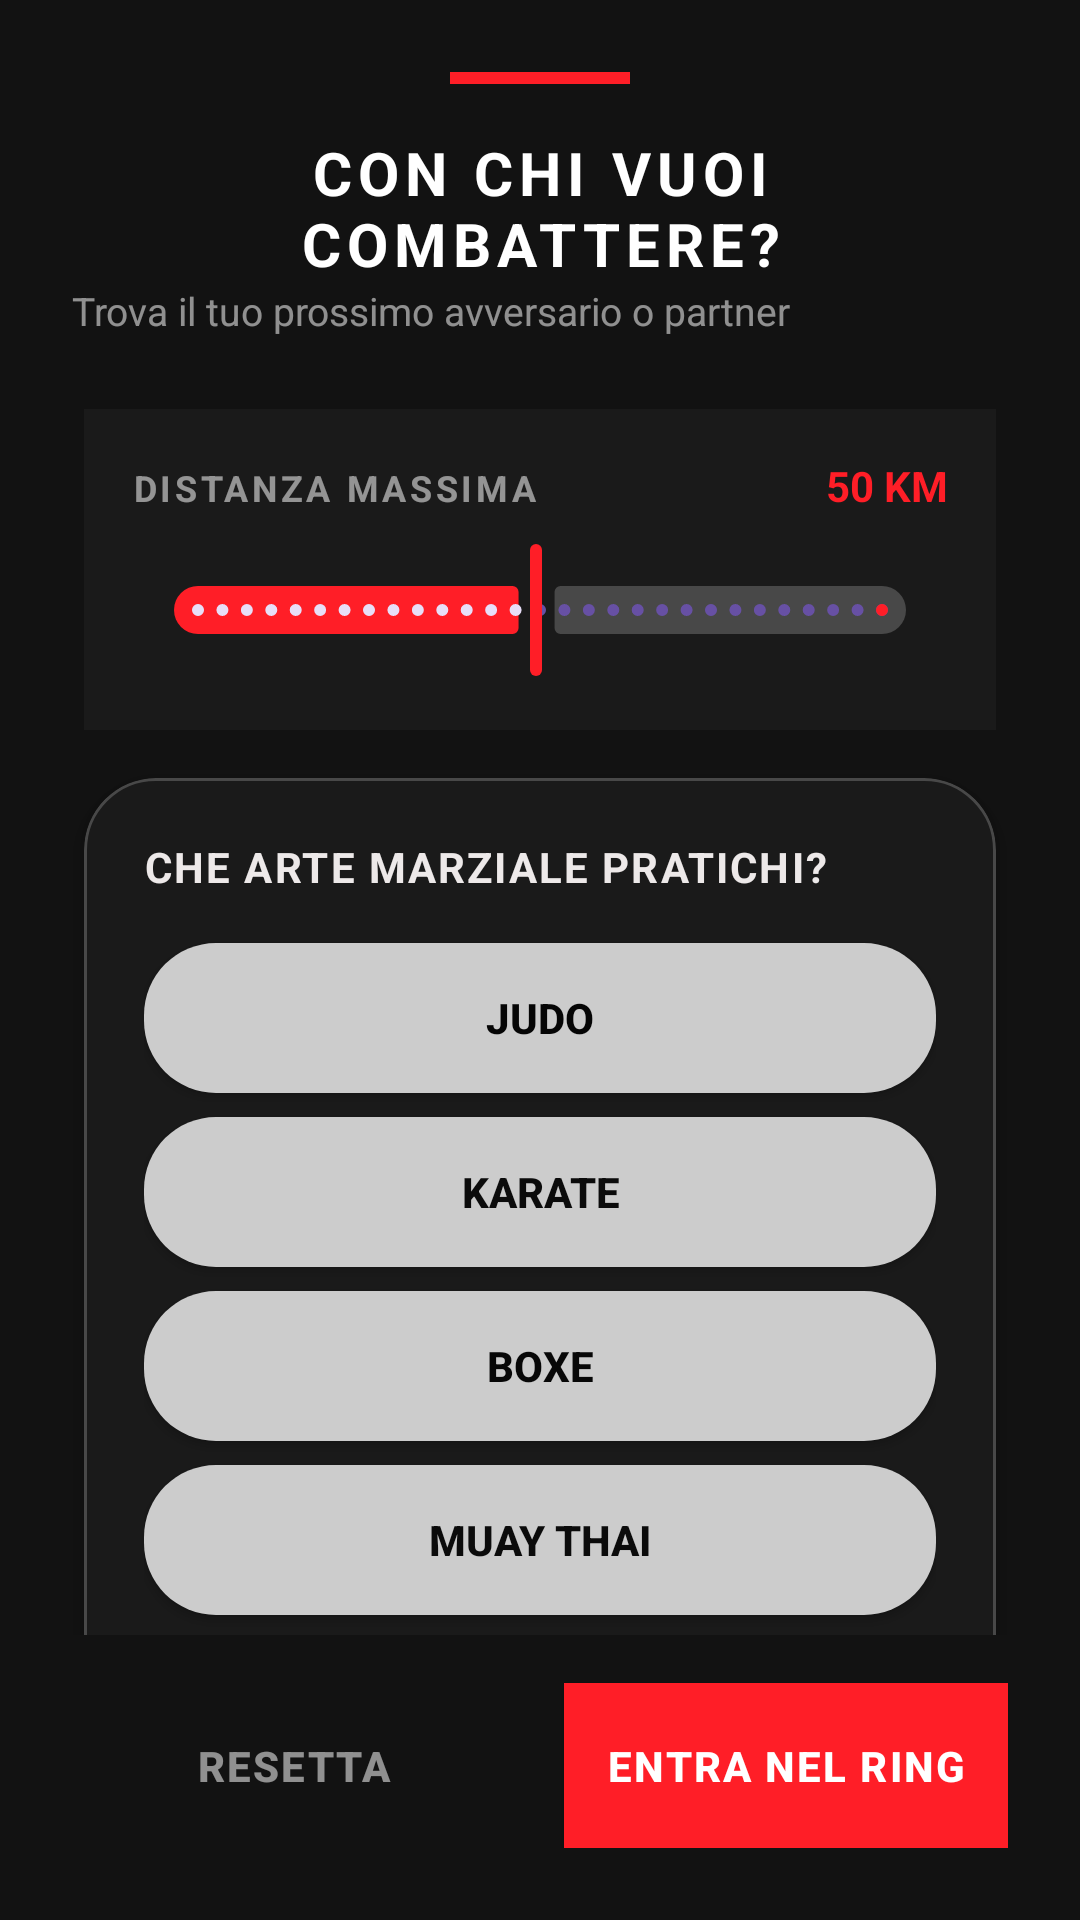

The Android layout XML behind this screen, and the referenced resources:
<!-- AndroidManifest.xml: application theme Theme.FightHub -->
<!-- res/layout/fragment_main_menu_filtra.xml -->
<?xml version="1.0" encoding="utf-8"?>
<androidx.constraintlayout.widget.ConstraintLayout
    xmlns:android="http://schemas.android.com/apk/res/android"
    xmlns:app="http://schemas.android.com/apk/res-auto"
    android:layout_width="match_parent"
    android:layout_height="wrap_content"
    android:background="#121212"
    android:padding="24dp">

    
    <View
        android:id="@+id/topAccentBar"
        android:layout_width="60dp"
        android:layout_height="4dp"
        android:background="#FF1E27"
        app:layout_constraintTop_toTopOf="parent"
        app:layout_constraintStart_toStartOf="parent"
        app:layout_constraintEnd_toEndOf="parent" />

    
    <TextView
        android:id="@+id/txtTitleFiltri"
        android:layout_width="wrap_content"
        android:layout_height="wrap_content"
        android:layout_marginTop="16dp"
        android:text="CON CHI VUOI COMBATTERE?"
        android:textAllCaps="true"
        android:textColor="#FFFFFF"
        android:textSize="20sp"
        android:textStyle="bold"
        android:letterSpacing="0.1"
        android:gravity="center"
        app:layout_constraintTop_toBottomOf="@id/topAccentBar"
        app:layout_constraintStart_toStartOf="parent" />

    <TextView
        android:id="@+id/txtSubtitleFiltri"
        android:layout_width="wrap_content"
        android:layout_height="wrap_content"
        android:text="Trova il tuo prossimo avversario o partner"
        android:textColor="#88FFFFFF"
        android:textSize="13sp"
        app:layout_constraintTop_toBottomOf="@id/txtTitleFiltri"
        app:layout_constraintStart_toStartOf="parent" />

    
    <androidx.core.widget.NestedScrollView
        android:id="@+id/scrollFiltri"
        android:layout_width="match_parent"
        android:layout_height="0dp"
        android:layout_marginTop="16dp"
        android:layout_marginBottom="16dp"
        android:fillViewport="true"
        app:layout_constraintTop_toBottomOf="@id/txtSubtitleFiltri"
        app:layout_constraintBottom_toTopOf="@+id/btnApplicaFiltri">

        <LinearLayout
            android:layout_width="match_parent"
            android:layout_height="wrap_content"
            android:orientation="vertical">

            <LinearLayout
                android:layout_width="match_parent"
                android:layout_height="wrap_content"
                android:orientation="vertical"
                android:layout_marginTop="8dp"
                android:layout_marginHorizontal="4dp"
                android:padding="16dp"
                android:background="#1A1A1A">

                <LinearLayout
                    android:layout_width="match_parent"
                    android:layout_height="wrap_content"
                    android:orientation="horizontal">

                    <TextView
                        android:layout_width="0dp"
                        android:layout_height="wrap_content"
                        android:layout_weight="1"
                        android:text="DISTANZA MASSIMA"
                        android:textColor="#88FFFFFF"
                        android:textSize="12sp"
                        android:textStyle="bold"
                        android:letterSpacing="0.1" />

                    <TextView
                        android:id="@+id/txtDistanzaSelezionata"
                        android:layout_width="wrap_content"
                        android:layout_height="wrap_content"
                        android:text="50 KM"
                        android:textColor="#FF1E27"
                        android:textSize="14sp"
                        android:textStyle="bold" />
                </LinearLayout>

                <com.google.android.material.slider.Slider
                    android:id="@+id/sliderDistanza"
                    android:layout_width="match_parent"
                    android:layout_height="wrap_content"
                    android:layout_marginTop="8dp"
                    android:valueFrom="1.0"
                    android:valueTo="100.0"
                    android:value="50.0"
                    android:stepSize="1.0"
                    app:thumbColor="#FF1E27"
                    app:trackColorActive="#FF1E27"
                    app:trackColorInactive="#33FFFFFF"
                    app:labelBehavior="gone" />
            </LinearLayout>

            <com.google.android.material.card.MaterialCardView
                android:layout_width="match_parent"
                android:layout_height="wrap_content"
                android:layout_marginTop="16dp"
                android:layout_marginHorizontal="4dp"
                android:layout_marginBottom="8dp"
                app:cardBackgroundColor="#1A1A1A"
                app:cardCornerRadius="24dp"
                app:cardElevation="4dp"
                app:strokeColor="#33FFFFFF"
                app:strokeWidth="1dp">

                <LinearLayout
                    android:layout_width="match_parent"
                    android:layout_height="wrap_content"
                    android:orientation="vertical"
                    android:padding="20dp">

                    <TextView
                        android:layout_width="wrap_content"
                        android:layout_height="wrap_content"
                        android:layout_marginBottom="16dp"
                        android:text="CHE ARTE MARZIALE PRATICHI?"
                        android:textAllCaps="true"
                        android:textColor="#EDE9E9"
                        android:textSize="14sp"
                        android:textStyle="bold"
                        android:letterSpacing="0.05"/>

                    <androidx.appcompat.widget.AppCompatButton
                        android:id="@+id/btnJudo"
                        android:layout_width="match_parent"
                        android:layout_height="50dp"
                        android:layout_marginBottom="8dp"
                        android:background="@drawable/button_selector_artimarziali"
                        android:text="Judo"
                        android:textColor="#050505"
                        android:textStyle="bold"/>

                    <androidx.appcompat.widget.AppCompatButton
                        android:id="@+id/btnKarate"
                        android:layout_width="match_parent"
                        android:layout_height="50dp"
                        android:layout_marginBottom="8dp"
                        android:background="@drawable/button_selector_artimarziali"
                        android:text="Karate"
                        android:textColor="#0B0B0B"
                        android:textStyle="bold"/>

                    <androidx.appcompat.widget.AppCompatButton
                        android:id="@+id/btnBoxe"
                        android:layout_width="match_parent"
                        android:layout_height="50dp"
                        android:layout_marginBottom="8dp"
                        android:background="@drawable/button_selector_artimarziali"
                        android:text="Boxe"
                        android:textColor="#070707"
                        android:textStyle="bold"/>

                    <androidx.appcompat.widget.AppCompatButton
                        android:id="@+id/btnMuayThai"
                        android:layout_width="match_parent"
                        android:layout_height="50dp"
                        android:layout_marginBottom="8dp"
                        android:background="@drawable/button_selector_artimarziali"
                        android:text="Muay Thai"
                        android:textColor="#0B0B0B"
                        android:textStyle="bold"/>

                    <androidx.appcompat.widget.AppCompatButton
                        android:id="@+id/btnMMA"
                        android:layout_width="match_parent"
                        android:layout_height="50dp"
                        android:layout_marginBottom="8dp"
                        android:background="@drawable/button_selector_artimarziali"
                        android:text="MMA"
                        android:textColor="#070707"
                        android:textStyle="bold"/>

                    <androidx.appcompat.widget.AppCompatButton
                        android:id="@+id/btnAltro"
                        android:layout_width="match_parent"
                        android:layout_height="50dp"
                        android:background="@drawable/button_selector_artimarziali"
                        android:text="Altro..."
                        android:textColor="#88161515"
                        android:textStyle="bold"/>

                </LinearLayout>
            </com.google.android.material.card.MaterialCardView>

        </LinearLayout>
    </androidx.core.widget.NestedScrollView>


    
    <Button
        android:id="@+id/btnAnnullaFiltri"
        style="?android:attr/borderlessButtonStyle"
        android:layout_width="0dp"
        android:layout_height="55dp"
        android:layout_marginEnd="8dp"
        android:text="RESETTA"
        android:textColor="#88FFFFFF"
        android:textStyle="bold"
        android:letterSpacing="0.05"
        app:layout_constraintBottom_toBottomOf="parent"
        app:layout_constraintEnd_toStartOf="@+id/btnApplicaFiltri"
        app:layout_constraintStart_toStartOf="parent" />

    
    <androidx.appcompat.widget.AppCompatButton
        android:id="@+id/btnApplicaFiltri"
        android:layout_width="0dp"
        android:layout_height="55dp"
        android:layout_marginStart="8dp"
        android:background="#FF1E27"
        android:text="ENTRA NEL RING"
        android:textColor="#FFFFFF"
        android:textStyle="bold"
        android:letterSpacing="0.05"
        app:layout_constraintBottom_toBottomOf="parent"
        app:layout_constraintEnd_toEndOf="parent"
        app:layout_constraintStart_toEndOf="@+id/btnAnnullaFiltri" />

</androidx.constraintlayout.widget.ConstraintLayout>
<!-- resources referenced by this layout -->
<resources>
  <!-- drawable button_selector_artimarziali (drawable) -->
  <?xml version="1.0" encoding="utf-8"?>
  <selector xmlns:android="http://schemas.android.com/apk/res/android">
      <item android:state_selected="true">
          <shape android:shape="rectangle">
              <solid android:color="#555555" />
              <corners android:radius="24dp" />
          </shape>
      </item>
      <item>
          <shape android:shape="rectangle">
              <solid android:color="#CCCCCC" />
              <corners android:radius="24dp" />
          </shape>
      </item>
  </selector>
  <style name="Theme.FightHub" parent="Base.Theme.FightHub" />
  <style name="Base.Theme.FightHub" parent="Theme.Material3.DayNight.NoActionBar">
          
          
      </style>
</resources>
